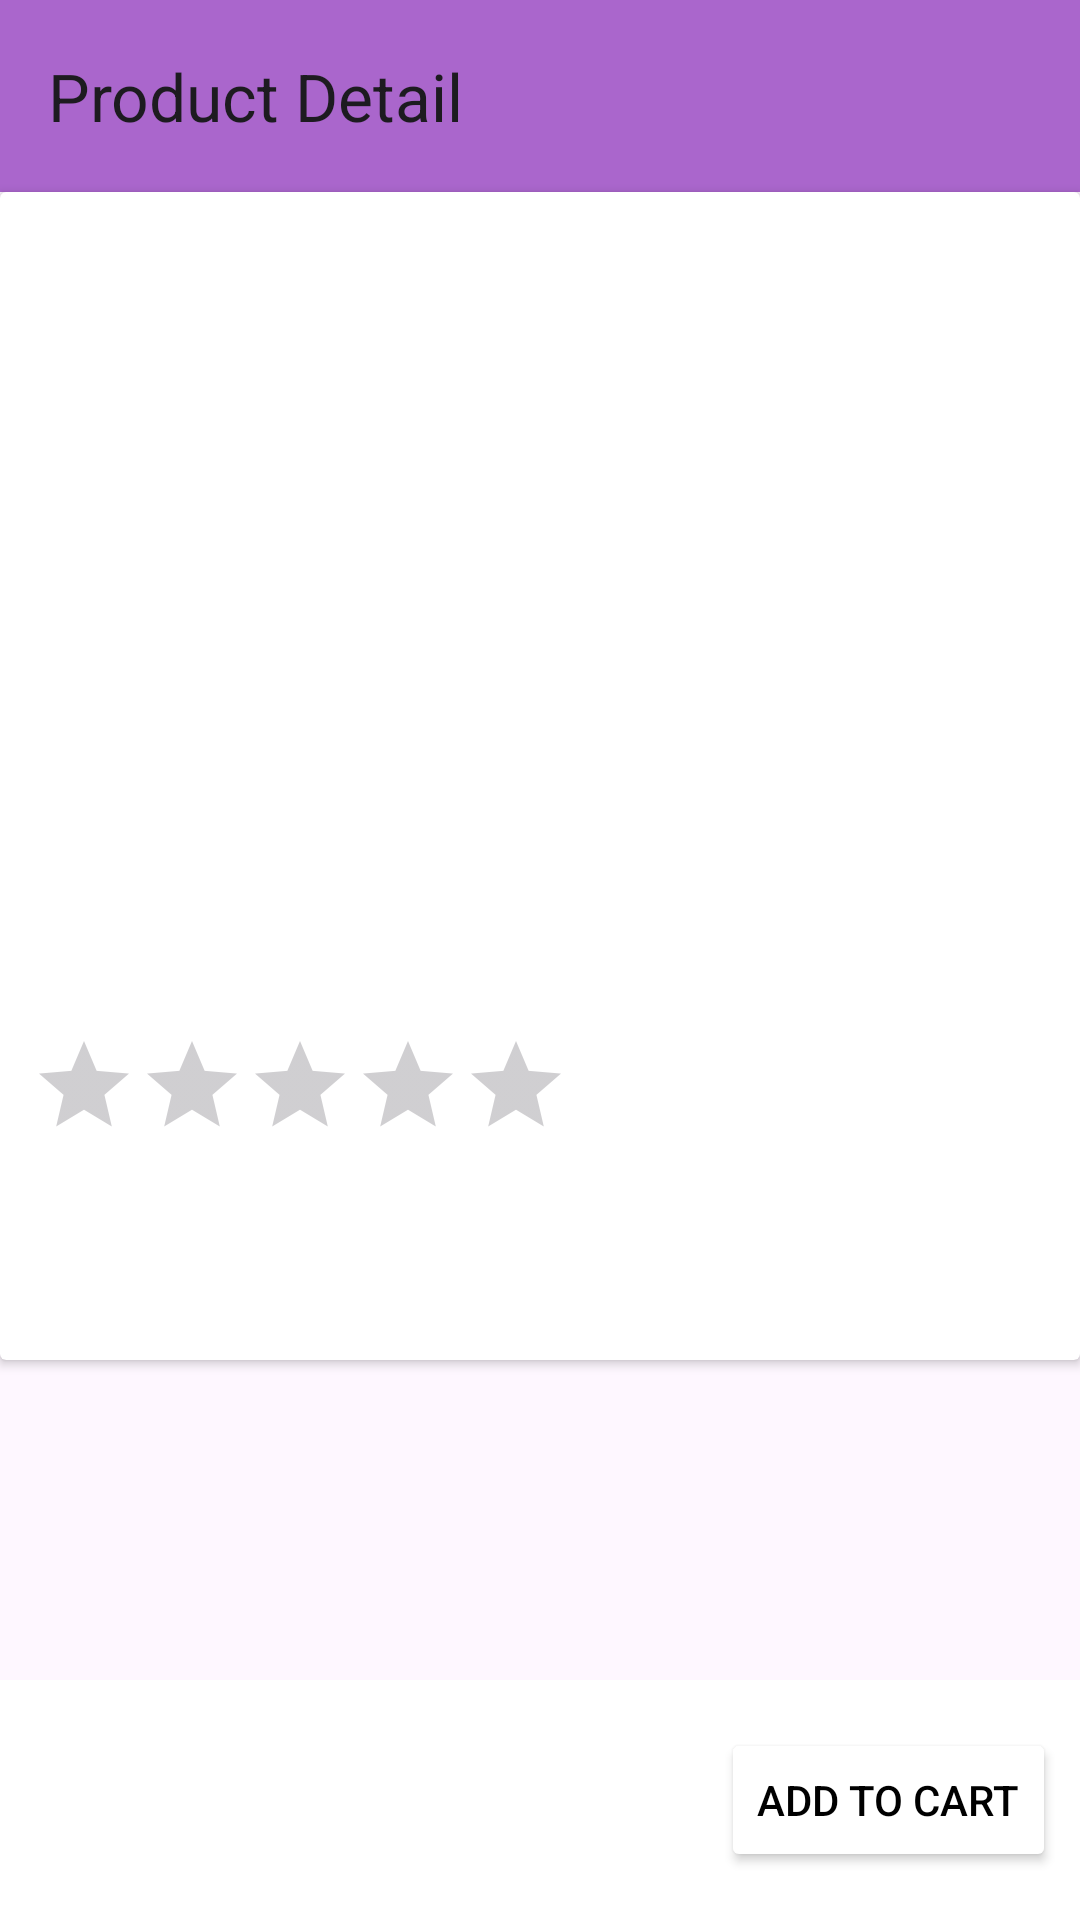

Write the Android layout XML for this screen, with the resource values it uses.
<!-- AndroidManifest.xml: application theme Theme.Taptaze -->
<!-- res/layout/fragment_detail.xml -->
<?xml version="1.0" encoding="utf-8"?>
<androidx.constraintlayout.widget.ConstraintLayout xmlns:android="http://schemas.android.com/apk/res/android"
    xmlns:app="http://schemas.android.com/apk/res-auto"
    xmlns:tools="http://schemas.android.com/tools"
    android:layout_width="match_parent"
    android:layout_height="match_parent">

    <ProgressBar
        android:id="@+id/progressBar_detail"
        style="?android:attr/progressBarStyle"
        android:layout_width="wrap_content"
        android:layout_height="wrap_content"
        android:visibility="gone"
        app:layout_constraintBottom_toBottomOf="parent"
        app:layout_constraintEnd_toEndOf="parent"
        app:layout_constraintStart_toStartOf="parent"
        app:layout_constraintTop_toTopOf="parent" />

    <com.google.android.material.appbar.MaterialToolbar
        android:id="@+id/toolbar"
        android:layout_width="match_parent"
        android:layout_height="wrap_content"
        android:background="?attr/colorPrimary"
        android:minHeight="?attr/actionBarSize"
        android:theme="?attr/actionBarTheme"
        app:layout_constraintEnd_toEndOf="parent"
        app:layout_constraintHorizontal_bias="0.0"
        app:layout_constraintStart_toStartOf="parent"
        app:layout_constraintTop_toTopOf="parent"
        app:navigationIcon="@drawable/round_arrow_back_ios_new_24"
        app:title="Product Detail">

        <androidx.constraintlayout.widget.ConstraintLayout
            android:layout_width="wrap_content"
            android:layout_height="wrap_content"
            android:layout_gravity="end"
            android:layout_marginEnd="10dp">

            <ImageView
                android:id="@+id/iv_cart"
                android:layout_width="32dp"
                android:layout_height="32dp"
                android:layout_alignParentEnd="true"
                android:layout_centerVertical="true"
                android:src="@drawable/round_shopping_cart_24"
                app:layout_constraintBottom_toBottomOf="parent"
                app:layout_constraintEnd_toEndOf="parent"
                app:layout_constraintStart_toStartOf="parent"
                app:layout_constraintTop_toTopOf="parent" />


        </androidx.constraintlayout.widget.ConstraintLayout>


    </com.google.android.material.appbar.MaterialToolbar>

    <androidx.cardview.widget.CardView
        android:id="@+id/cardView2"
        android:layout_width="match_parent"
        android:layout_height="wrap_content"
        app:layout_constraintBottom_toBottomOf="parent"
        app:layout_constraintEnd_toEndOf="parent"
        app:layout_constraintStart_toStartOf="parent"
        app:layout_constraintTop_toBottomOf="@+id/toolbar"
        app:layout_constraintVertical_bias="0.0">

        <androidx.constraintlayout.widget.ConstraintLayout
            android:layout_width="match_parent"
            android:layout_height="wrap_content">

            <ImageView
                android:id="@+id/iv_product"
                android:layout_width="150dp"
                android:layout_height="250dp"
                android:layout_margin="20dp"
                app:layout_constraintBottom_toTopOf="@id/tv_product_title"
                app:layout_constraintEnd_toEndOf="parent"
                app:layout_constraintStart_toStartOf="parent"
                app:layout_constraintTop_toTopOf="parent"
                app:layout_constraintVertical_bias="0.0"
                tools:src="@drawable/ic_profile" />


            <RatingBar
                android:id="@+id/ratingbar"
                style="@style/Widget.AppCompat.RatingBar.Indicator"
                android:layout_width="wrap_content"
                android:layout_height="wrap_content"
                android:layout_marginTop="10dp"
                android:contentDescription="ratingbar"
                android:progressTint="@color/yellow"
                android:secondaryProgressTint="@color/yellow"
                android:stepSize="0.01"
                app:layout_constraintEnd_toEndOf="@+id/tv_product_title"
                app:layout_constraintHorizontal_bias="0.0"
                app:layout_constraintStart_toStartOf="@+id/tv_product_title"
                app:layout_constraintTop_toBottomOf="@+id/iv_product"
                tools:rating="3.56" />

            <TextView
                android:id="@+id/tv_product_title"
                style="@style/textViewRegular"
                android:layout_width="match_parent"
                android:layout_height="wrap_content"
                android:layout_margin="10dp"
                app:layout_constraintEnd_toEndOf="parent"
                app:layout_constraintStart_toStartOf="parent"
                app:layout_constraintTop_toBottomOf="@id/ratingbar"
                tools:text="Urban Care" />


            <TextView
                android:id="@+id/tv_product_desc"
                style="@style/textViewRegular"
                android:layout_width="0dp"
                android:layout_height="wrap_content"
                android:layout_marginTop="10dp"
                android:layout_marginBottom="10dp"
                android:maxLines="2"
                app:layout_constraintBottom_toBottomOf="parent"
                app:layout_constraintEnd_toEndOf="@+id/tv_product_title"
                app:layout_constraintStart_toStartOf="@+id/tv_product_title"
                app:layout_constraintTop_toBottomOf="@+id/tv_product_title"
                tools:text="Urban Care Mononoi Ylang Ylang Sampuan 250 ml" />


        </androidx.constraintlayout.widget.ConstraintLayout>


    </androidx.cardview.widget.CardView>

    <androidx.coordinatorlayout.widget.CoordinatorLayout
        android:layout_width="match_parent"
        android:layout_height="wrap_content"
        app:layout_constraintBottom_toBottomOf="parent"
        app:layout_constraintEnd_toEndOf="parent"
        app:layout_constraintStart_toStartOf="parent">

        <com.google.android.material.bottomappbar.BottomAppBar
            android:id="@+id/bottomAppBar"
            android:layout_width="match_parent"
            android:layout_height="wrap_content"
            android:layout_gravity="bottom"
            android:backgroundTint="@color/white"
            app:layout_constraintBottom_toBottomOf="parent"
            app:layout_constraintEnd_toEndOf="parent"
            app:layout_constraintStart_toStartOf="parent">


            <androidx.constraintlayout.widget.ConstraintLayout
                android:layout_width="match_parent"
                android:layout_height="match_parent">

                <TextView
                    android:id="@+id/tv_product_price"
                    style="@style/textViewRegular"
                    android:layout_width="wrap_content"
                    android:layout_height="wrap_content"
                    android:layout_marginStart="10dp"
                    android:textSize="24sp"
                    app:layout_constraintBottom_toBottomOf="parent"
                    app:layout_constraintEnd_toStartOf="@+id/btn_add_to_cart"
                    app:layout_constraintHorizontal_bias="0.0"
                    app:layout_constraintStart_toStartOf="parent"
                    app:layout_constraintTop_toTopOf="parent"
                    tools:text="₹115,19" />

                <TextView
                    android:id="@+id/tv_product_sale_price"
                    style="@style/textViewRegular"
                    android:layout_width="wrap_content"
                    android:layout_height="wrap_content"
                    android:textSize="24sp"
                    android:visibility="gone"
                    app:layout_constraintBottom_toBottomOf="@+id/tv_product_price"
                    app:layout_constraintEnd_toStartOf="@+id/btn_add_to_cart"
                    app:layout_constraintHorizontal_bias="0.06"
                    app:layout_constraintStart_toEndOf="@+id/tv_product_price"
                    app:layout_constraintTop_toTopOf="@+id/tv_product_price"
                    tools:text="₹22.90" />

                <Button
                    android:id="@+id/btn_add_to_cart"
                    android:layout_width="wrap_content"
                    android:layout_height="wrap_content"
                    android:layout_alignParentEnd="true"
                    android:layout_centerVertical="true"
                    android:text="Add to Cart"
                    android:textColor="@color/black"
                    app:layout_constraintBottom_toBottomOf="parent"
                    app:layout_constraintEnd_toEndOf="parent"
                    app:layout_constraintTop_toTopOf="parent" />


            </androidx.constraintlayout.widget.ConstraintLayout>


        </com.google.android.material.bottomappbar.BottomAppBar>

    </androidx.coordinatorlayout.widget.CoordinatorLayout>


</androidx.constraintlayout.widget.ConstraintLayout>
<!-- resources referenced by this layout -->
<resources>
  <color name="black">#FF000000</color>
  <color name="white">#FFFFFFFF</color>
  <color name="yellow">#864a92</color>
  <style name="textViewRegular">
          <item name="android:textSize">16sp</item>
          <item name="fontFamily">sans-serif-medium</item>
      </style>
  <style name="Theme.Taptaze" parent="Base.Theme.Taptaze">
          <item name="backgroundTint">@color/white</item>
          <item name="windowActionBar">false</item>
          <item name="colorPrimary">#AA66CC</item>
          <item name="fontFamily">sans-serif-medium</item>
      </style>
  <style name="Base.Theme.Taptaze" parent="Theme.Material3.DayNight.NoActionBar">
          
          
      </style>
</resources>
